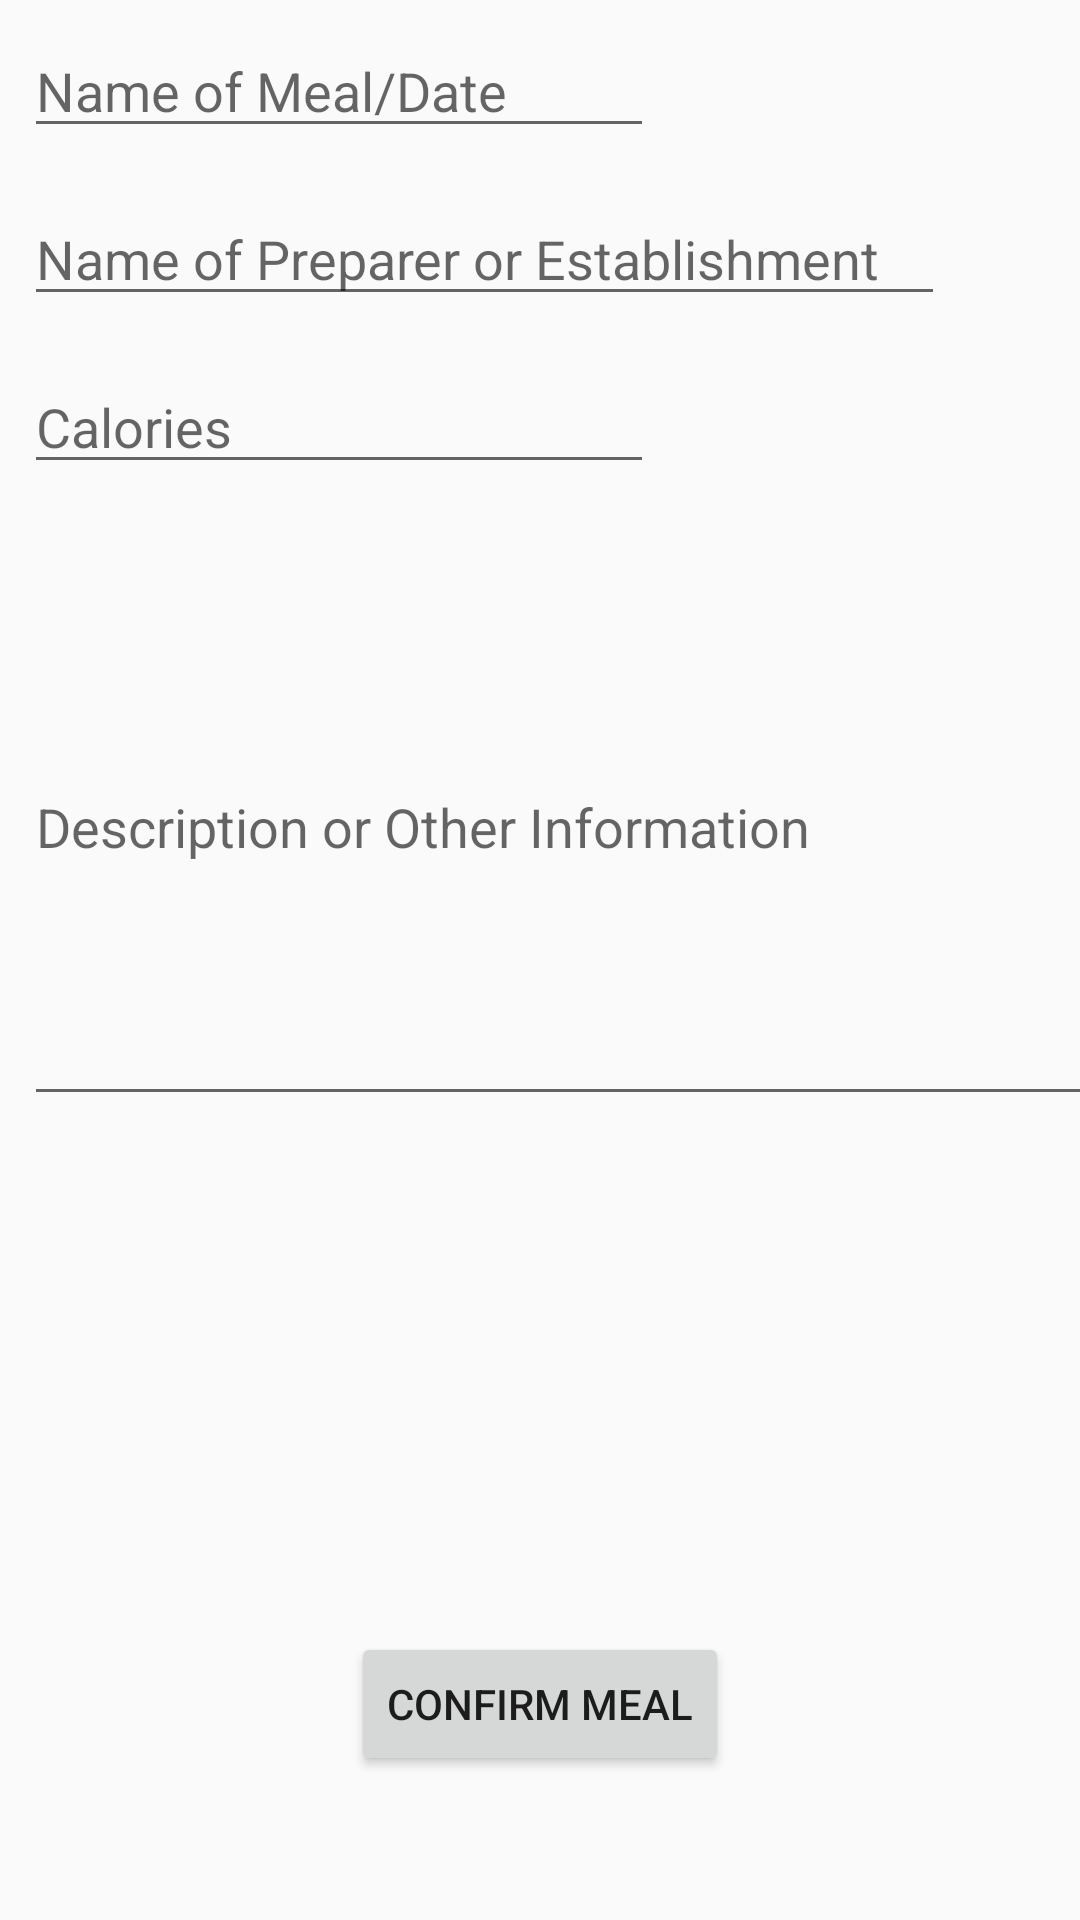

The Android layout XML behind this screen, and the referenced resources:
<!-- AndroidManifest.xml: application theme AppTheme -->
<!-- res/layout/activity_meal_creator.xml -->
<?xml version="1.0" encoding="utf-8"?>
<android.support.constraint.ConstraintLayout xmlns:android="http://schemas.android.com/apk/res/android"
    xmlns:app="http://schemas.android.com/apk/res-auto"
    xmlns:tools="http://schemas.android.com/tools"
    android:layout_width="match_parent"
    android:layout_height="match_parent"
    tools:context=".MealCreator">

    <EditText
        android:id="@+id/add_Desc_EditText"
        android:layout_width="360dp"
        android:layout_height="196dp"
        android:layout_marginStart="8dp"
        android:layout_marginTop="176dp"
        android:ems="10"
        android:hint="Description or Other Information"
        android:inputType="textPersonName"
        app:layout_constraintStart_toStartOf="parent"
        app:layout_constraintTop_toTopOf="parent" />

    <EditText
        android:id="@+id/add_Calories_EditText"
        android:layout_width="wrap_content"
        android:layout_height="wrap_content"
        android:layout_marginStart="8dp"
        android:layout_marginTop="120dp"
        android:ems="10"
        android:hint="Calories"
        android:inputType="textPersonName"
        app:layout_constraintStart_toStartOf="parent"
        app:layout_constraintTop_toTopOf="parent" />

    <EditText
        android:id="@+id/add_Preparer_EditText"
        android:layout_width="307dp"
        android:layout_height="wrap_content"
        android:layout_marginStart="8dp"
        android:layout_marginTop="64dp"
        android:ems="10"
        android:hint="Name of Preparer or Establishment"
        android:inputType="textPersonName"
        app:layout_constraintStart_toStartOf="parent"
        app:layout_constraintTop_toTopOf="parent" />

    <EditText
        android:id="@+id/add_Name_EditText"
        android:layout_width="wrap_content"
        android:layout_height="wrap_content"
        android:layout_marginStart="8dp"
        android:layout_marginTop="8dp"
        android:ems="10"
        android:hint="Name of Meal/Date"
        android:inputType="textPersonName"
        app:layout_constraintStart_toStartOf="parent"
        app:layout_constraintTop_toTopOf="parent" />

    <Button
        android:id="@+id/button"
        android:layout_width="wrap_content"
        android:layout_height="wrap_content"
        android:layout_marginBottom="48dp"
        android:layout_marginEnd="8dp"
        android:layout_marginStart="8dp"
        android:onClick="returnToParentActivity"
        android:text="@string/confirm_meal"
        app:layout_constraintBottom_toBottomOf="parent"
        app:layout_constraintEnd_toEndOf="parent"
        app:layout_constraintStart_toStartOf="parent" />
</android.support.constraint.ConstraintLayout>
<!-- resources referenced by this layout -->
<resources>
  <string name="confirm_meal">Confirm Meal</string>
  <style name="AppTheme" parent="Theme.AppCompat.Light.DarkActionBar">
          
          <item name="colorPrimary">@color/lightBlue</item>
          <item name="colorPrimaryDark">@color/colorPrimaryDark</item>
          <item name="colorAccent">@color/colorAccent</item>
  
      </style>
  <color name="lightBlue">#33d6ff</color>
  <color name="colorPrimaryDark">#303F9F</color>
  <color name="colorAccent">#FF4081</color>
</resources>
